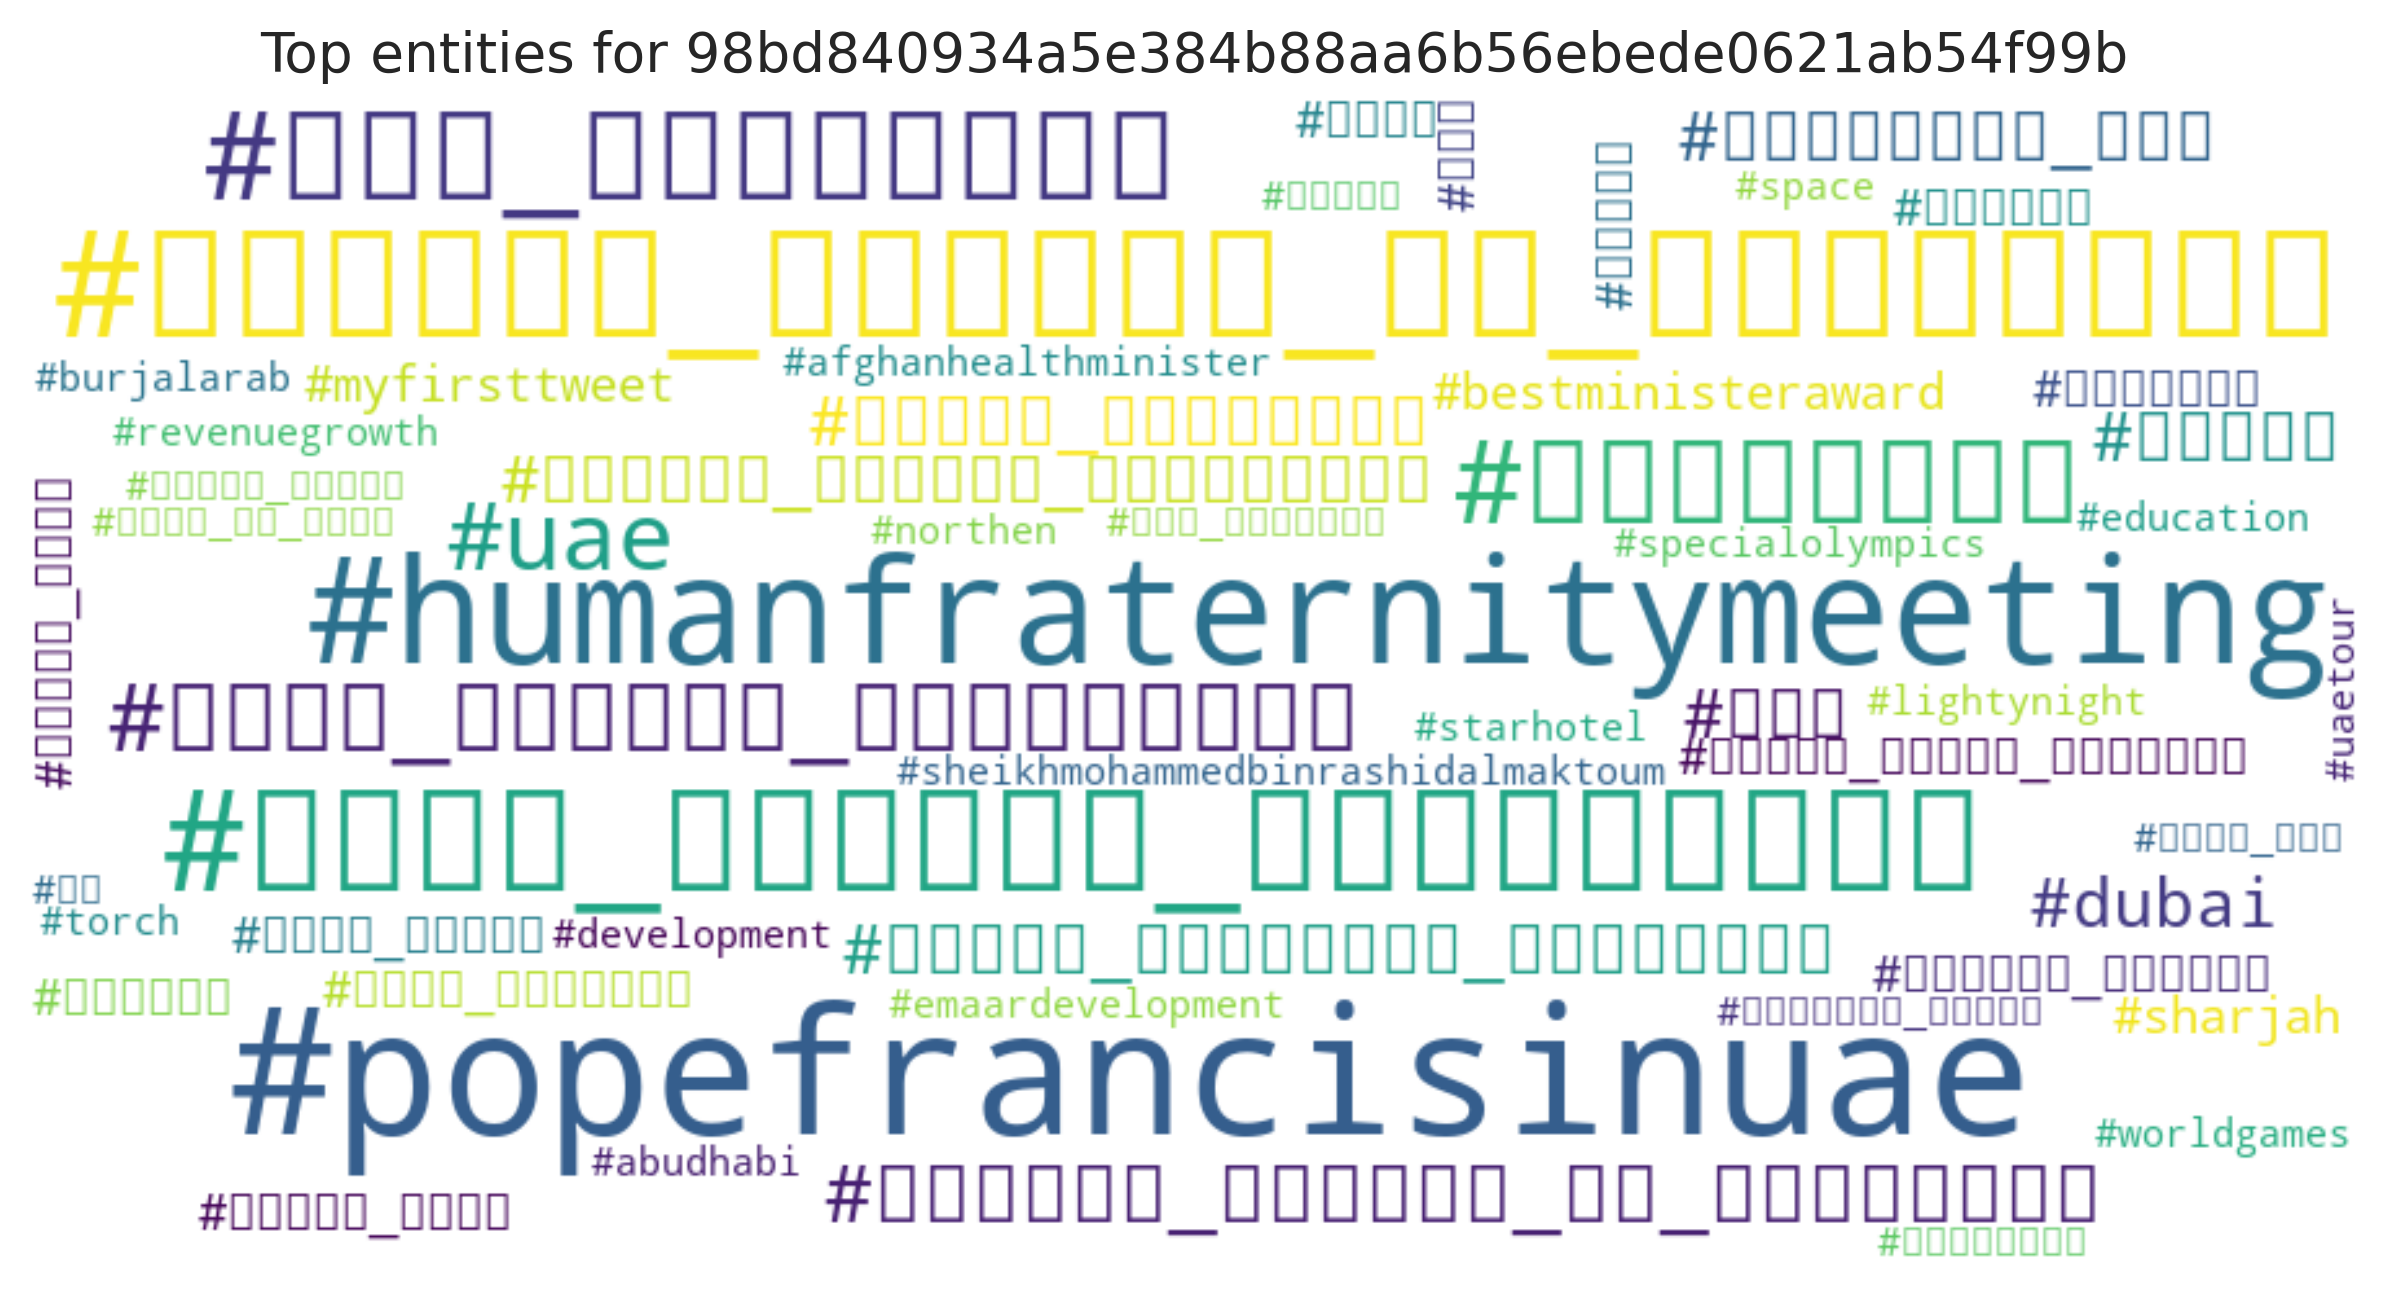

Values plotted in this chart, from the file beside it:
entity, count
#popefrancisinuae, 12
#البابا_فرنسيس_في_الامارات, 10
#humanfraternitymeeting, 10
#لقاء_الاخوه_الانسانيه, 9
#برق_الإمارات, 7
#الإمارات, 6
#لقاء_الأخوة_الإنسانية, 4
#uae, 4
#البابا_فرنسيس_في_الإمارات, 3
#الامارات_قطر, 2
#فيديو, 2
#dubai, 2
#القمة_العالمية_للحكومات, 2
#فرسان_الإمارات, 2
#دبي, 2
#الهلال_الاحمر_الاماراتي, 2
#الدفاع_المدني, 1
#زايد, 1
#السمنة, 1
#sharjah, 1
#قدام_يالأبيض, 1
#myfirsttweet, 1
#الشارقة, 1
#أبوظبي, 1
#صحة, 1
#أخبار_صحية, 1
#الكلى, 1
#زايد_الخير, 1
#الشيخ_زايد, 1
#bestministeraward, 1
#خليفة_مبارك_الظاهري, 1
#sheikhmohammedbinrashidalmaktoum, 1
#afghanhealthminister, 1
#أخبار_عجمان, 1
#إماراتنا, 1
#شرطة_دبي, 1
#starhotel, 1
#الإمارت_اليوم, 1
#emaardevelopment, 1
#revenuegrowth, 1
#lightynight, 1
#دو, 1
#torch, 1
#specialolympics, 1
#worldgames, 1
#abudhabi, 1
#uaetour, 1
#burjalarab, 1
#حصن_الاتحاد, 1
#محمد_بن_زايد, 1
#سيؤول, 1
#northen, 1
#space, 1
#education, 1
#development, 1
